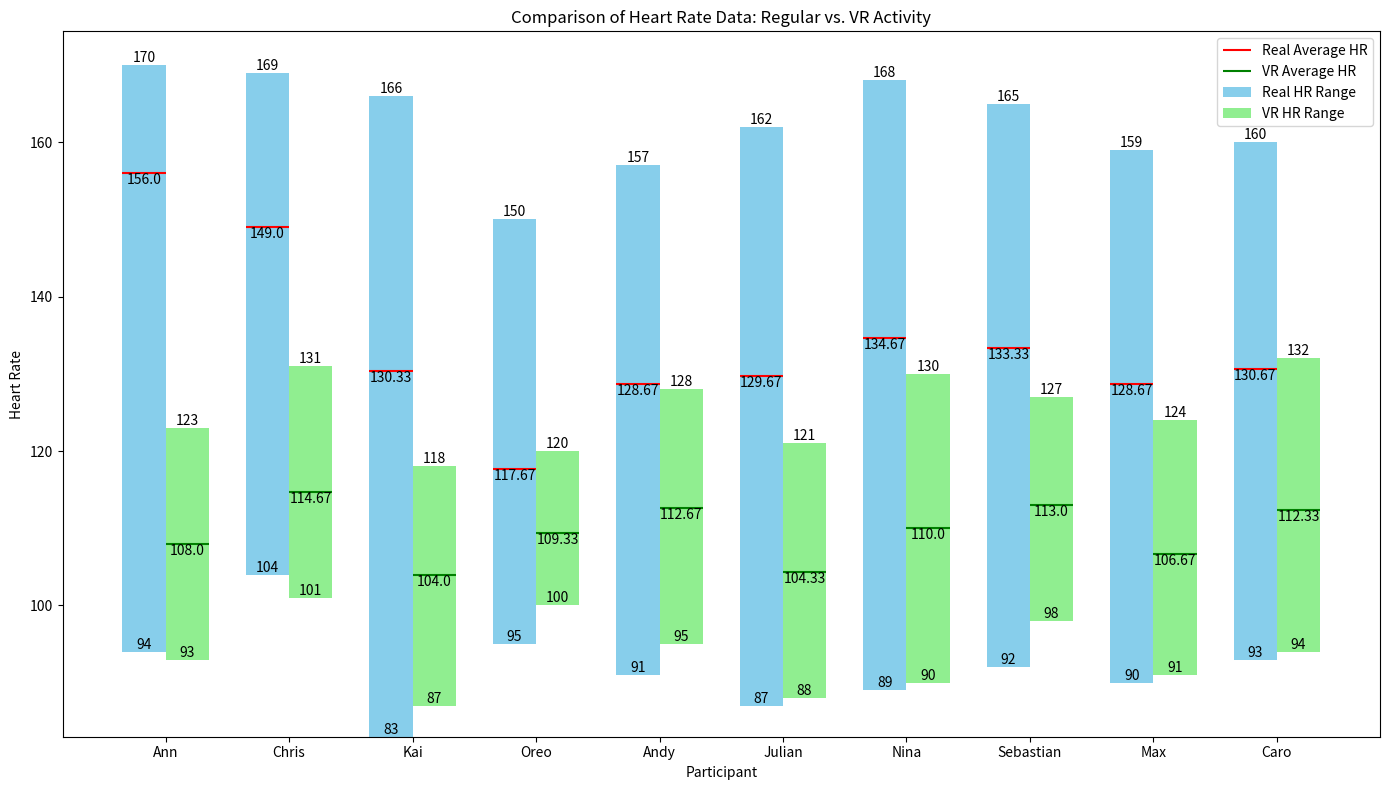

Python code for this plot:
import pandas as pd
import matplotlib.pyplot as plt

# Data preparation
data_regular = {
    "Participant": ["Ann", "Chris", "Kai", "Oreo", "Andy", "Julian", "Nina", "Sebastian", "Max", "Caro"],
    "Start HR": [94, 104, 83, 95, 91, 87, 89, 92, 90, 93],
    "Max HR": [170, 169, 166, 150, 157, 162, 168, 165, 159, 160],
    "Average HR": [156.00, 149.00, 130.33, 117.67, 128.67, 129.67, 134.67, 133.33, 128.67, 130.67]
}

data_vr = {
    "Participant": ["Ann", "Chris", "Kai", "Oreo", "Andy", "Julian", "Nina", "Sebastian", "Max", "Caro"],
    "Start HR": [93, 101, 87, 100, 95, 88, 90, 98, 91, 94],
    "Max HR": [123, 131, 118, 120, 128, 121, 130, 127, 124, 132],
    "Average HR": [108.00, 114.67, 104.00, 109.33, 112.67, 104.33, 110.00, 113.00, 106.67, 112.33]
}

df_regular = pd.DataFrame(data_regular)
df_vr = pd.DataFrame(data_vr)

# Plotting function
def plot_combined_bars_with_labels_and_save(filepath):
    fig, ax = plt.subplots(figsize=(14, 8))
    participants = df_regular['Participant']
    x = range(len(participants))
    width = 0.35

    # Plot bars for regular activity
    bars_regular = ax.bar([xi - width/2 for xi in x], df_regular['Max HR'] - df_regular['Start HR'], width=width, bottom=df_regular['Start HR'], color='skyblue', label='Real HR Range')
    # Plot bars for VR activity
    bars_vr = ax.bar([xi + width/2 for xi in x], df_vr['Max HR'] - df_vr['Start HR'], width=width, bottom=df_vr['Start HR'], color='lightgreen', label='VR HR Range')

    # Add labels
    for bars, df, color, label_avg_hr in zip([bars_regular, bars_vr], [df_regular, df_vr], ['red', 'green'], ['Real Average HR', 'VR Average HR']):
        for bar, start, max_hr, avg_hr in zip(bars, df['Start HR'], df['Max HR'], df['Average HR']):
            ax.text(bar.get_x() + bar.get_width()/2, start, f'{start}', ha='center', va='bottom', fontsize=10)
            ax.text(bar.get_x() + bar.get_width()/2, max_hr, f'{max_hr}', ha='center', va='bottom', fontsize=10)
            ax.hlines(avg_hr, bar.get_x(), bar.get_x() + bar.get_width(), colors=color, label=label_avg_hr if bar is bars[0] else "")
            ax.text(bar.get_x() + bar.get_width()/2, avg_hr, f'{avg_hr}', ha='center', va='top', fontsize=10)

    ax.set_xticks(x)
    ax.set_xticklabels(participants)
    ax.set_ylabel('Heart Rate')
    ax.set_title('Comparison of Heart Rate Data: Regular vs. VR Activity')
    ax.legend()
    plt.xlabel('Participant')
    plt.tight_layout()
    plt.savefig(filepath)
    plt.show()

# Save path for the plot
save_path = 'Heart_Rate_Comparison.png'
plot_combined_bars_with_labels_and_save(save_path)